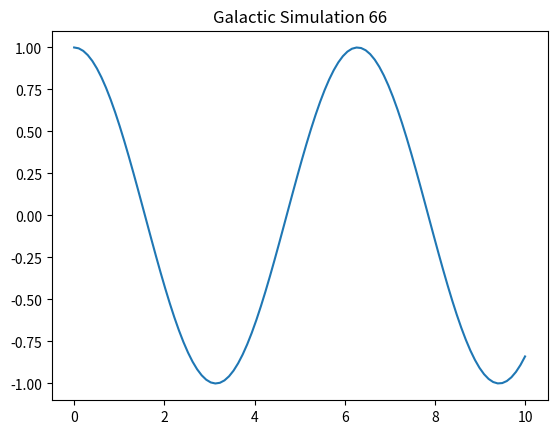

Python code for this plot:
import numpy as np
import matplotlib.pyplot as plt

def simulate():
    t = np.linspace(0, 10, 100)
    y = np.cos(t)
    plt.plot(t, y)
    plt.title("Galactic Simulation 66")
    plt.show()

if __name__ == "__main__":
    simulate()
